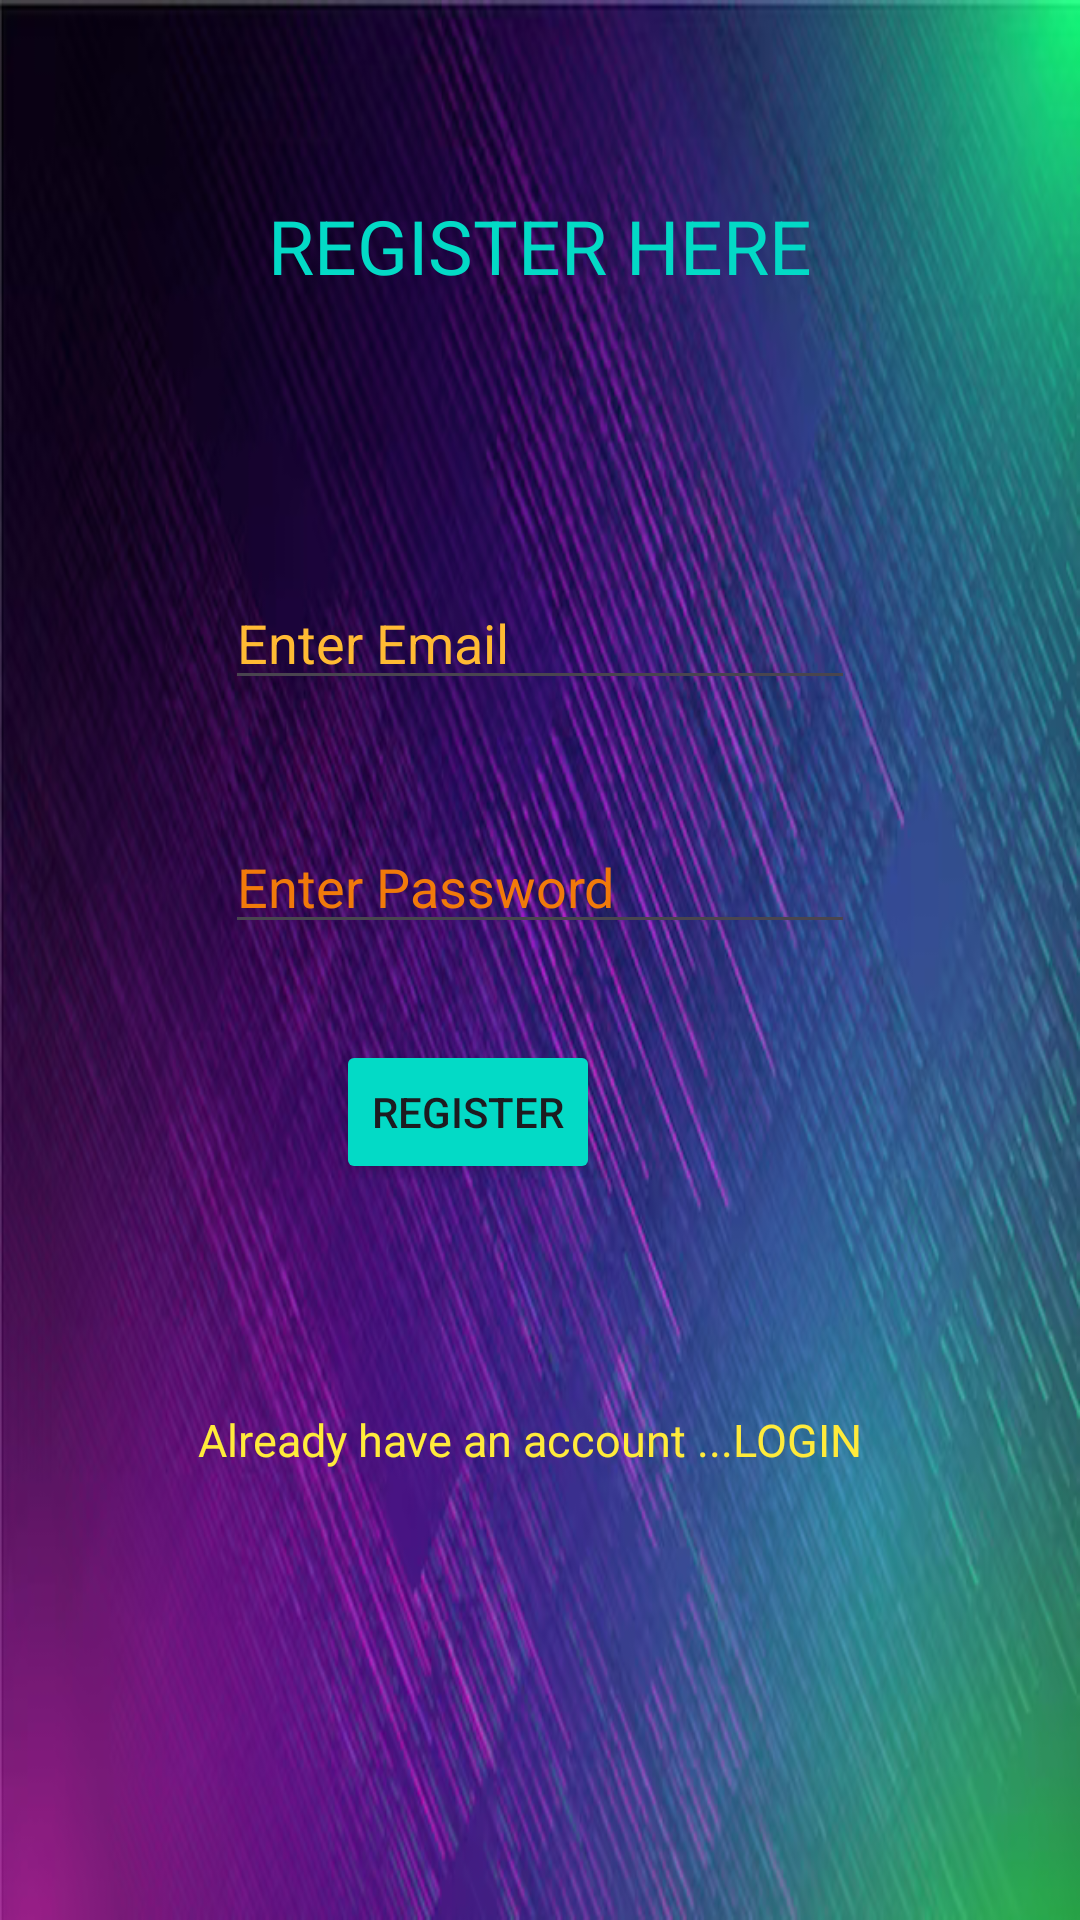

This screen was rendered from an Android layout file. Write that file and the resources it references.
<!-- AndroidManifest.xml: application theme Theme.NyumbaKumiApp -->
<!-- res/layout/activity_main.xml -->
<?xml version="1.0" encoding="utf-8"?>
<androidx.constraintlayout.widget.ConstraintLayout xmlns:android="http://schemas.android.com/apk/res/android"
    xmlns:app="http://schemas.android.com/apk/res-auto"
    xmlns:tools="http://schemas.android.com/tools"
    android:layout_width="match_parent"
    android:layout_height="match_parent"
    android:background="@drawable/img"
    tools:context=".MainActivity">

    <TextView
        android:id="@+id/textView"
        android:layout_width="wrap_content"
        android:layout_height="wrap_content"
        android:layout_marginTop="65dp"
        android:text="REGISTER HERE"
        android:textColor="@color/design_default_color_secondary"
        android:textSize="25sp"
        app:layout_constraintEnd_toEndOf="parent"
        app:layout_constraintStart_toStartOf="parent"
        app:layout_constraintTop_toTopOf="parent" />

    <EditText
        android:id="@+id/edtemail"
        android:layout_width="wrap_content"
        android:layout_height="wrap_content"
        android:layout_marginTop="192dp"
        android:ems="10"
        android:hint="Enter Email"
        android:inputType="textEmailAddress"
        android:textColor="@color/design_default_color_secondary"
        android:textColorHighlight="@android:color/holo_orange_dark"
        android:textColorHint="@android:color/holo_orange_light"
        app:layout_constraintEnd_toEndOf="parent"
        app:layout_constraintStart_toStartOf="parent"
        app:layout_constraintTop_toTopOf="parent" />

    <EditText
        android:id="@+id/edtpassword"
        android:layout_width="wrap_content"
        android:layout_height="wrap_content"
        android:layout_marginTop="40dp"
        android:ems="10"
        android:hint="Enter Password"
        android:inputType="textPassword"
        android:textColor="@color/design_default_color_secondary"
        android:textColorHint="?android:attr/colorFocusedHighlight"
        app:layout_constraintStart_toStartOf="@+id/edtemail"
        app:layout_constraintTop_toBottomOf="@+id/edtemail" />

    <Button
        android:id="@+id/btnreg"
        android:layout_width="wrap_content"
        android:layout_height="wrap_content"
        android:layout_marginStart="37dp"
        android:layout_marginTop="32dp"
        android:text="REGISTER"
        app:backgroundTint="@color/design_default_color_secondary"
        app:layout_constraintStart_toStartOf="@+id/edtpassword"
        app:layout_constraintTop_toBottomOf="@+id/edtpassword" />



    <TextView
        android:id="@+id/txtlog"
        android:layout_width="wrap_content"
        android:layout_height="wrap_content"
        android:layout_marginStart="66dp"
        android:layout_marginTop="75dp"
        android:text="Already have an account ...LOGIN"
        android:textColor="#FFEB3B"
        android:textColorHighlight="@color/design_default_color_secondary"
        android:textColorHint="@color/design_default_color_secondary"
        android:textColorLink="@color/design_default_color_secondary"
        android:textSize="15sp"
        app:layout_constraintStart_toStartOf="parent"
        app:layout_constraintTop_toBottomOf="@+id/btnreg" />
</androidx.constraintlayout.widget.ConstraintLayout>
<!-- resources referenced by this layout -->
<resources>
  <!-- drawable img: png bitmap (drawable, 615880 bytes) -->
  <style name="Theme.NyumbaKumiApp" parent="Base.Theme.NyumbaKumiApp" />
  <style name="Base.Theme.NyumbaKumiApp" parent="Theme.Material3.DayNight.NoActionBar">
          
          
      </style>
</resources>
